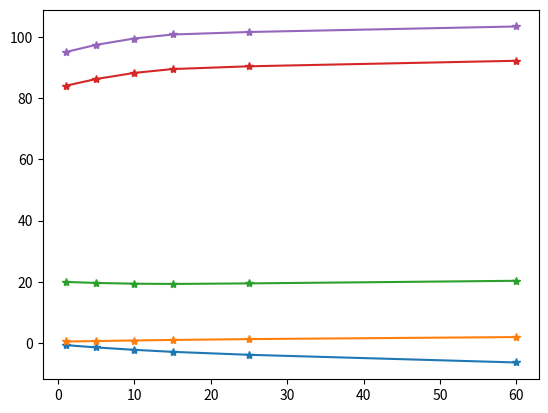

Reproduce this figure in Python.
import numpy as np
import matplotlib.pyplot as plt
from seaborn import color_palette
masses=np.asarray([1,5, 10, 15, 25,60])
tempa=np.log10([1.927e-1,4.8560e-2,7.8470e-3,9.6966e-4,1.706e-4,4.74e-7])
tempb=[0.5339,0.6255,0.8395,1.085,1.289,1.98]
solidtemp=[20.0,19.6,19.45,19.3,19.5,20.35]
volctemp=[84.0,86.3,88.2,89.5,90.4,92.2]
codestemp=[95.0,97.5,99.4,100.8,101.6,103.4]

fig,ax=plt.subplots()
colors=color_palette(n_colors=5)
for i,y in enumerate([tempa,tempb,solidtemp,volctemp,codestemp]):
    poly_fit=np.polynomial.polynomial.Polynomial.fit(masses,y,3)
    poly_line=poly_fit(masses)
    print(y,np.sum(np.abs(poly_line-y)))
    ax.plot(masses,y,label=y,marker="*",ls="",color=colors[i])
    ax.plot(masses,poly_line,color=colors[i])
plt.show()